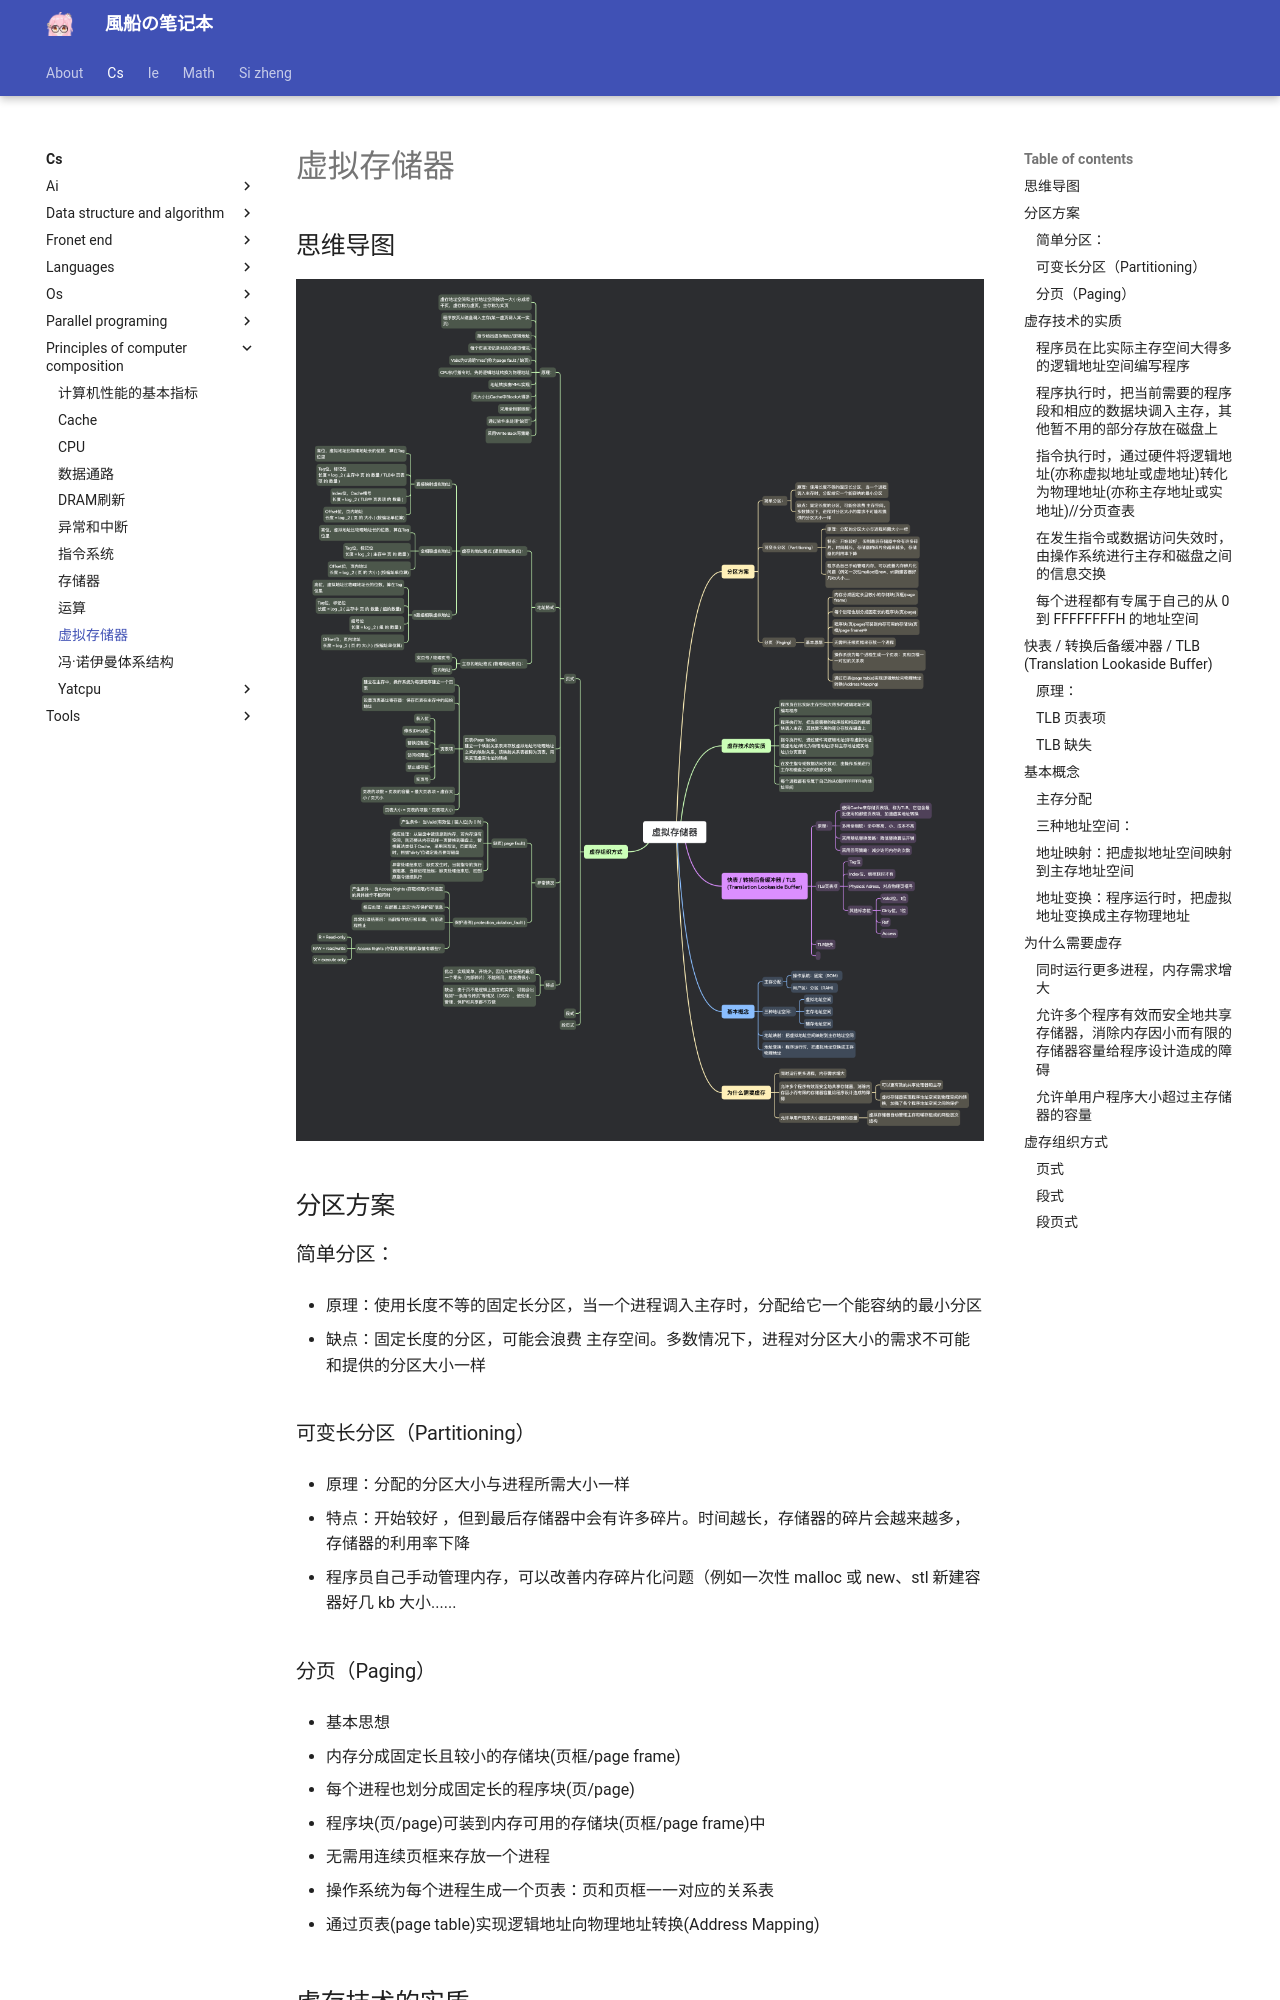

repository: fuuzen/notebook · page: cs/principles-of-computer-composition/virtual-memory/index.html · generator: mkdocs

---
title: 虚拟存储器
date: 2024/01/05
math: true
categories:
  - [计算机科学, 计算机组成原理]
tag:
  - 计组
---

## 思维导图

![虚拟存储器](../../assets/cs/principles-of-computer-composition/虚拟存储器.png)

## 分区方案

### 简单分区：

- 原理：使用长度不等的固定长分区，当一个进程调入主存时，分配给它一个能容纳的最小分区

- 缺点：固定长度的分区，可能会浪费 主存空间。多数情况下，进程对分区大小的需求不可能和提供的分区大小一样

### 可变长分区（Partitioning）

- 原理：分配的分区大小与进程所需大小一样

- 特点：开始较好 ，但到最后存储器中会有许多碎片。时间越长，存储器的碎片会越来越多，存储器的利用率下降

- 程序员自己手动管理内存，可以改善内存碎片化问题（例如一次性 malloc 或 new、stl 新建容器好几 kb 大小......

### 分页（Paging）

- 基本思想

  - 内存分成固定长且较小的存储块(页框/page frame)

  - 每个进程也划分成固定长的程序块(页/page)

  - 程序块(页/page)可装到内存可用的存储块(页框/page frame)中

  - 无需用连续页框来存放一个进程

  - 操作系统为每个进程生成一个页表：页和页框一一对应的关系表

  - 通过页表(page table)实现逻辑地址向物理地址转换(Address Mapping)

## 虚存技术的实质

### 程序员在比实际主存空间大得多的逻辑地址空间编写程序

### 程序执行时，把当前需要的程序段和相应的数据块调入主存，其他暂不用的部分存放在磁盘上

### 指令执行时，通过硬件将逻辑地址(亦称虚拟地址或虚地址)转化为物理地址(亦称主存地址或实地址)//分页查表

### 在发生指令或数据访问失效时，由操作系统进行主存和磁盘之间的信息交换

### 每个进程都有专属于自己的从 0 到 FFFFFFFFH 的地址空间

## 快表 / 转换后备缓冲器 / TLB (Translation Lookaside Buffer)
